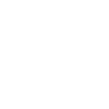
t = 0.00 s
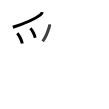
t = 3.75 s
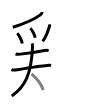
t = 7.50 s
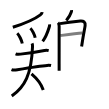
t = 11.50 s
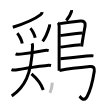
t = 15.25 s
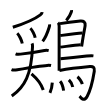
t = 19.00 s

The animated SVG that drew these frames (rendered in a browser with its animation timeline set to each time). Animation: 19 SMIL elements (animate=19); one cycle of 19.00 s.

<svg width="109px" height="109px" viewBox="0 0 px 109px" xmlns="http://www.w3.org/2000/svg" xmlns:xlink="http://www.w3.org/1999/xlink" xml:space="preserve" version="1.1"  baseProfile="full">
<path d="M42.19,12.15c-0.19,1.35-0.93,2-1.83,2.68c-4.49,3.42-13.12,7.8-27.54,12.41" style="fill:none;stroke:black;stroke-width:3;opacity:0">
  <animate attributeType="CSS" attributeName="opacity" from="0" to="1" begin="0s" dur="1s" repeatCount="0" fill="freeze" />
</path>
<path d="M17.25,33.25c1.95,1.81,4.53,7.43,5.02,10.24" style="fill:none;stroke:black;stroke-width:3;opacity:0">
  <animate attributeType="CSS" attributeName="opacity" from="0" to="1" begin="1s" dur="1s" repeatCount="0" fill="freeze" />
</path>
<path d="M30.38,28.25c1.88,1.66,4.32,6.82,4.79,9.4" style="fill:none;stroke:black;stroke-width:3;opacity:0">
  <animate attributeType="CSS" attributeName="opacity" from="0" to="1" begin="2s" dur="1s" repeatCount="0" fill="freeze" />
</path>
<path d="M49.55,24.42c0.12,0.88,0.02,1.73-0.29,2.54c-1.43,4.73-4.62,11.77-6.58,14.34" style="fill:none;stroke:black;stroke-width:3;opacity:0">
  <animate attributeType="CSS" attributeName="opacity" from="0" to="1" begin="3s" dur="1s" repeatCount="0" fill="freeze" />
</path>
<path d="M15.59,53.83c1.3,0.52,3.67,0.43,5.03,0.29c6.03-0.66,16.63-2.12,23.87-3.53c1.42-0.28,2.75-0.34,4.18,0" style="fill:none;stroke:black;stroke-width:3;opacity:0">
  <animate attributeType="CSS" attributeName="opacity" from="0" to="1" begin="4s" dur="1s" repeatCount="0" fill="freeze" />
</path>
<path d="M11.5,69.59c1.58,0.62,4.29,0.37,5.89,0.1c9.01-1.53,23.44-3.91,29.74-4.3c1.3-0.08,2.63-0.12,3.9,0.18" style="fill:none;stroke:black;stroke-width:3;opacity:0">
  <animate attributeType="CSS" attributeName="opacity" from="0" to="1" begin="5s" dur="1s" repeatCount="0" fill="freeze" />
</path>
<path d="M32.05,43.42c0.35,0.79,0.55,1.53,0.49,3.06C31.5,74.5,24.75,86.75,11.75,95.99" style="fill:none;stroke:black;stroke-width:3;opacity:0">
  <animate attributeType="CSS" attributeName="opacity" from="0" to="1" begin="6s" dur="1s" repeatCount="0" fill="freeze" />
</path>
<path d="M31.5,73.88c5.38,4.62,9.25,8.5,11.75,16.12" style="fill:none;stroke:black;stroke-width:3;opacity:0">
  <animate attributeType="CSS" attributeName="opacity" from="0" to="1" begin="7s" dur="1s" repeatCount="0" fill="freeze" />
</path>
<path d="M71.54,10.16c0.08,0.62,0,1.21-0.24,1.78c-0.84,2.57-1.93,4.88-4.97,8.51" style="fill:none;stroke:black;stroke-width:3;opacity:0">
  <animate attributeType="CSS" attributeName="opacity" from="0" to="1" begin="8s" dur="1s" repeatCount="0" fill="freeze" />
</path>
<path d="M58.05,22.67c0.89,0.89,1.1,2.2,1.1,3.58c0,7.5-0.02,24.38-0.02,37.63c0,2.19,0,4,0,6.88" style="fill:none;stroke:black;stroke-width:3;opacity:0">
  <animate attributeType="CSS" attributeName="opacity" from="0" to="1" begin="9s" dur="1s" repeatCount="0" fill="freeze" />
</path>
<path d="M60,23.62c2.44-0.42,15.6-2.14,20.39-2.58c3.15-0.29,5.16,1.25,4.73,4.6c-0.29,2.22-1.71,9.08-2.73,15.88c-0.25,1.68-0.51,3.34-0.77,4.9" style="fill:none;stroke:black;stroke-width:3;opacity:0">
  <animate attributeType="CSS" attributeName="opacity" from="0" to="1" begin="10s" dur="1s" repeatCount="0" fill="freeze" />
</path>
<path d="M60.31,35.58c4.31-0.58,15.94-2.21,22.25-2.59" style="fill:none;stroke:black;stroke-width:3;opacity:0">
  <animate attributeType="CSS" attributeName="opacity" from="0" to="1" begin="11s" dur="1s" repeatCount="0" fill="freeze" />
</path>
<path d="M60.22,47.12c6.4-0.74,14.53-1.99,20.38-2.25" style="fill:none;stroke:black;stroke-width:3;opacity:0">
  <animate attributeType="CSS" attributeName="opacity" from="0" to="1" begin="12s" dur="1s" repeatCount="0" fill="freeze" />
</path>
<path d="M60.44,58.86c6.8-0.7,19.95-2.04,26.21-2.77c1.88-0.22,4.86-0.47,6.77-0.22" style="fill:none;stroke:black;stroke-width:3;opacity:0">
  <animate attributeType="CSS" attributeName="opacity" from="0" to="1" begin="13s" dur="1s" repeatCount="0" fill="freeze" />
</path>
<path d="M59.49,70.5c9.35-1.67,25.62-3.44,30.42-3.9c3.28-0.31,4.97,0.89,4.38,4.57c-1.64,10.24-3.42,18.45-7.18,25.25c-3.36,6.07-6.22,1.04-7.55-0.24" style="fill:none;stroke:black;stroke-width:3;opacity:0">
  <animate attributeType="CSS" attributeName="opacity" from="0" to="1" begin="14s" dur="1s" repeatCount="0" fill="freeze" />
</path>
<path d="M52.3,82.62c-0.17,3.25-0.8,6.88-2.36,10.3" style="fill:none;stroke:black;stroke-width:3;opacity:0">
  <animate attributeType="CSS" attributeName="opacity" from="0" to="1" begin="15s" dur="1s" repeatCount="0" fill="freeze" />
</path>
<path d="M60.12,81.25c1.59,1.84,3.09,6.66,3.49,9.36" style="fill:none;stroke:black;stroke-width:3;opacity:0">
  <animate attributeType="CSS" attributeName="opacity" from="0" to="1" begin="16s" dur="1s" repeatCount="0" fill="freeze" />
</path>
<path d="M68.88,79.88c1.37,1.31,3.53,5.25,3.88,7.17" style="fill:none;stroke:black;stroke-width:3;opacity:0">
  <animate attributeType="CSS" attributeName="opacity" from="0" to="1" begin="17s" dur="1s" repeatCount="0" fill="freeze" />
</path>
<path d="M77.41,76.73c1.71,1.35,4.43,5.41,4.86,7.39" style="fill:none;stroke:black;stroke-width:3;opacity:0">
  <animate attributeType="CSS" attributeName="opacity" from="0" to="1" begin="18s" dur="1s" repeatCount="0" fill="freeze" />
</path>
</svg>
